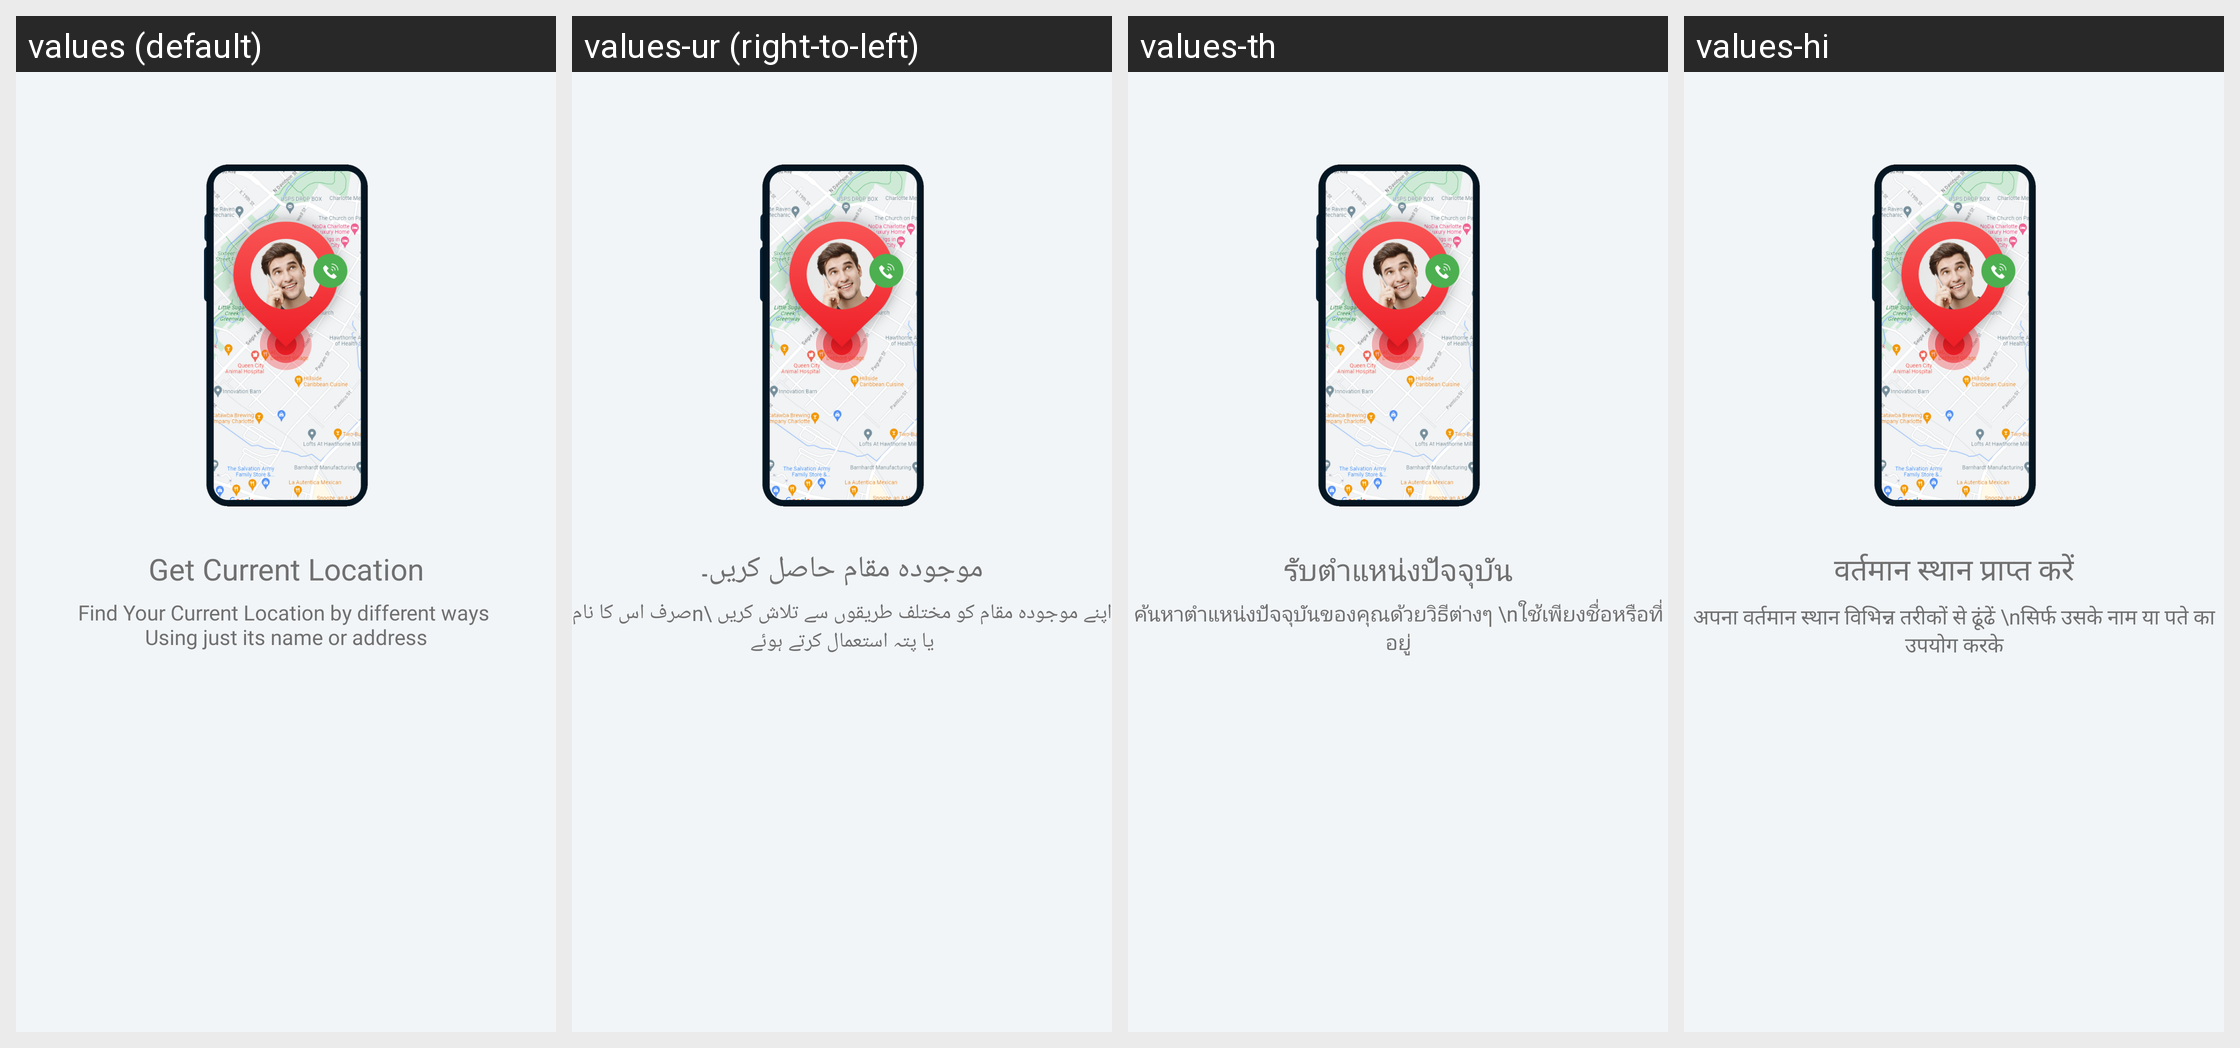

This grid shows one Android layout under several languages. Give, for every string resource on the screen, its name, the default text and each shown locale's text.
Android screen res/layout/welcome_slide3.xml rendered under 4 locales, left to right: values (default), values-ur (right-to-left), values-th, values-hi. Device: Nexus 5 (rendered at 1080×1920; each locale shown at half size, 540×960, under a caption strip naming it); theme Base.Theme.PhoneNumberLocator.
Other locales in the repository, not shown: values-af, values-ar, values-de, values-es, values-fr, values-in, values-ja, values-ko, values-pt, values-ru, values-vi, values-zh.
Strings drawn on this screen, with the default value and each locale's value (text and hints the layout hard-codes, and strings that could not be matched under every locale, appear in the picture but are not listed):

slide_3_title
  values: Get Current Location
  values-ur: موجودہ مقام حاصل کریں۔
  values-th: รับตำแหน่งปัจจุบัน
  values-hi: वर्तमान स्थान प्राप्त करें

slide_3_desc
  values: Find Your Current Location by different ways 
      Using just its name or address
  values-ur: اپنے موجودہ مقام کو مختلف طریقوں سے تلاش کریں \nصرف اس کا نام یا پتہ استعمال کرتے ہوئے
  values-th: ค้นหาตำแหน่งปัจจุบันของคุณด้วยวิธีต่างๆ \nใช้เพียงชื่อหรือที่อยู่
  values-hi: अपना वर्तमान स्थान विभिन्न तरीकों से ढूंढें \nसिर्फ उसके नाम या पते का उपयोग करके
